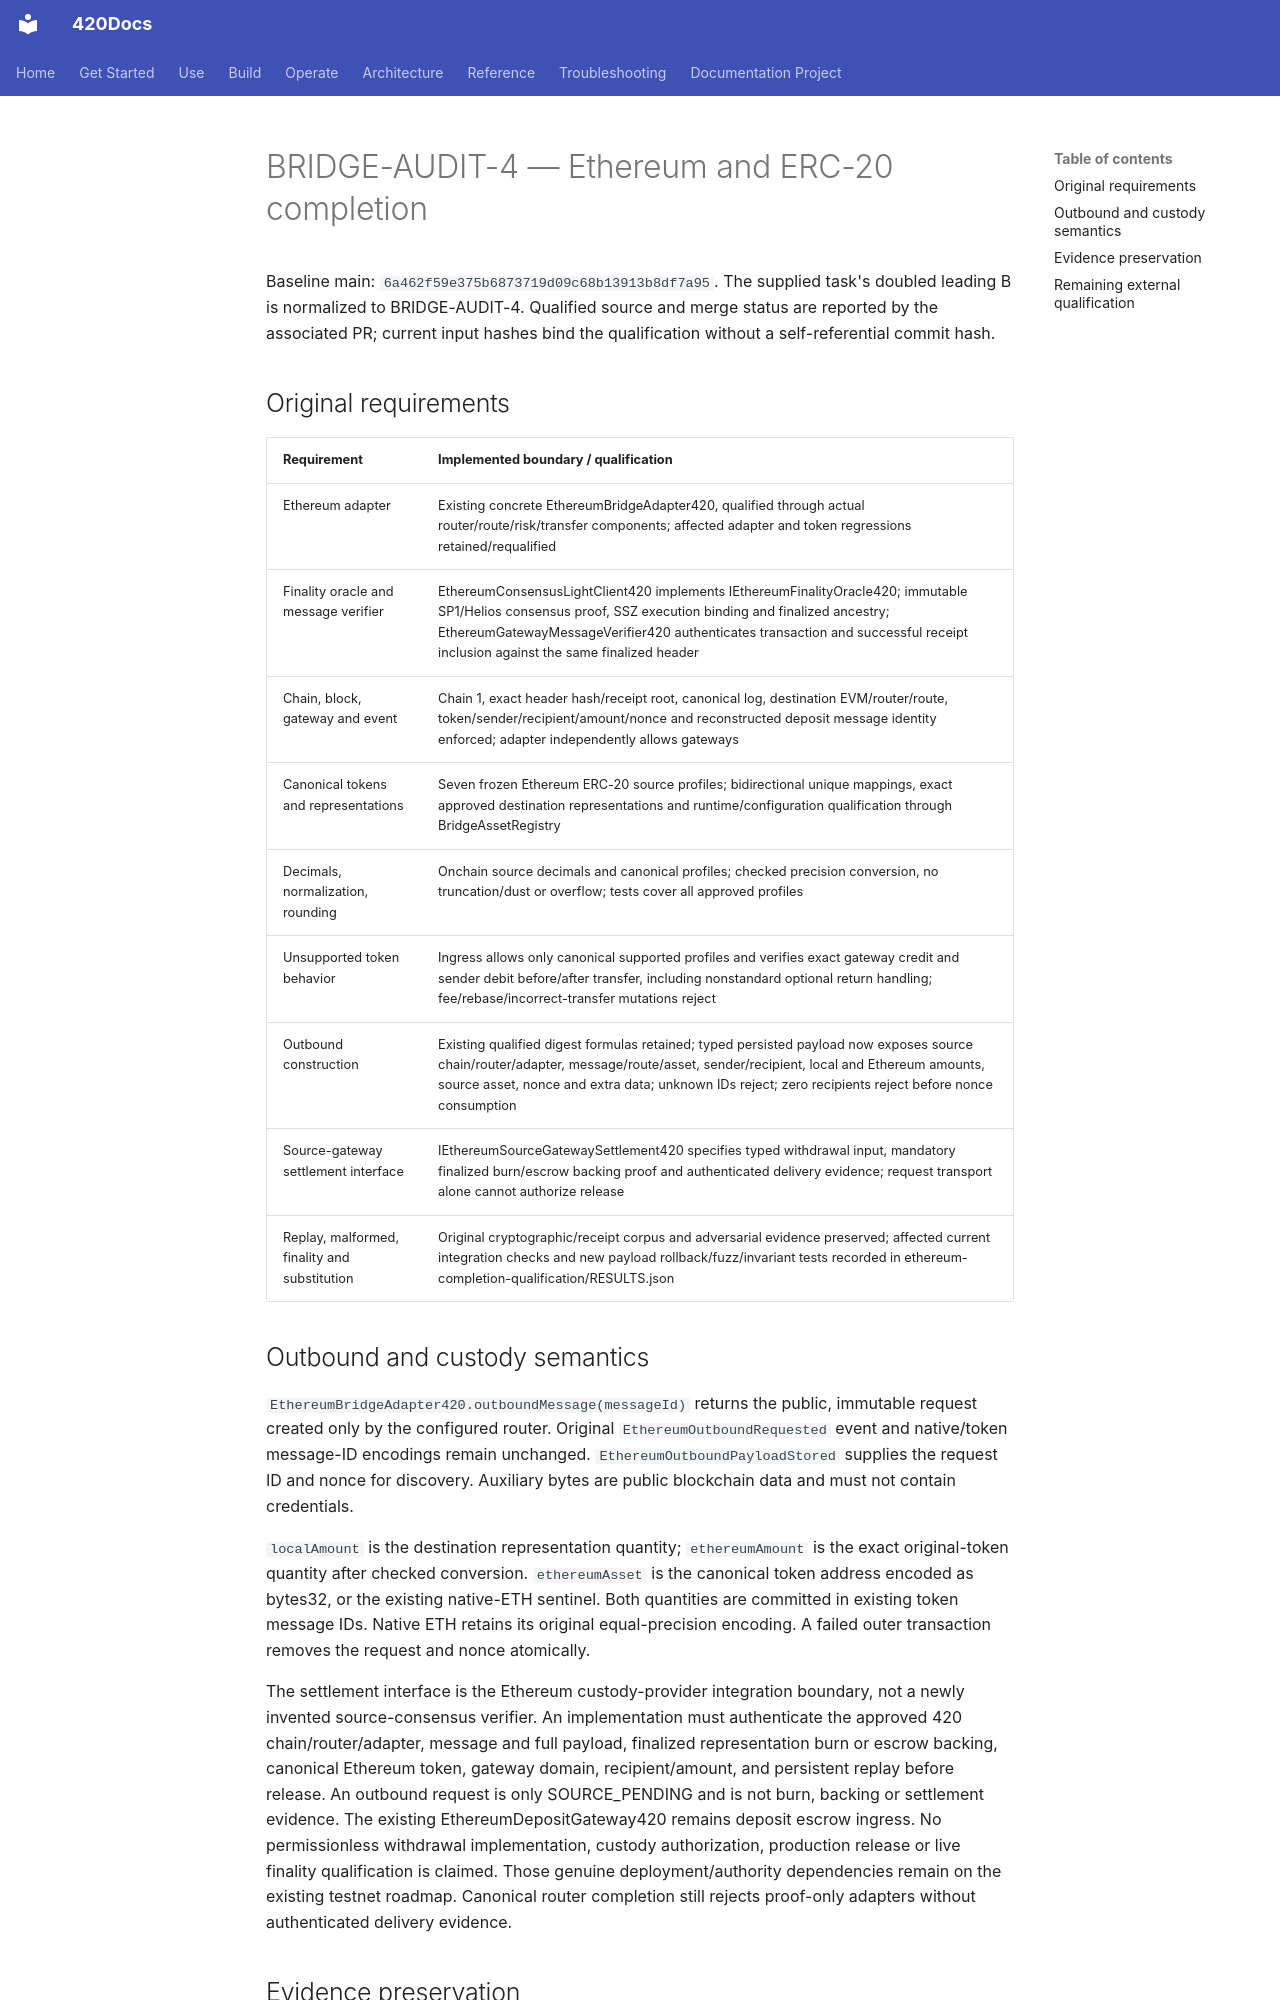

repository: abvhiael/420-integrated-v0.1 · page: audit/BRIDGE-AUDIT-4-ETHEREUM-COMPLETION/index.html · generator: mkdocs

# BRIDGE-AUDIT-4 — Ethereum and ERC-20 completion

Baseline main: `6a462f59e375b6873719d09c68b13913b8df7a95`. The supplied task's doubled leading B is normalized to BRIDGE-AUDIT-4. Qualified source and merge status are reported by the associated PR; current input hashes bind the qualification without a self-referential commit hash.

## Original requirements

| Requirement | Implemented boundary / qualification |
| --- | --- |
| Ethereum adapter | Existing concrete EthereumBridgeAdapter420, qualified through actual router/route/risk/transfer components; affected adapter and token regressions retained/requalified |
| Finality oracle and message verifier | EthereumConsensusLightClient420 implements IEthereumFinalityOracle420; immutable SP1/Helios consensus proof, SSZ execution binding and finalized ancestry; EthereumGatewayMessageVerifier420 authenticates transaction and successful receipt inclusion against the same finalized header |
| Chain, block, gateway and event | Chain 1, exact header hash/receipt root, canonical log, destination EVM/router/route, token/sender/recipient/amount/nonce and reconstructed deposit message identity enforced; adapter independently allows gateways |
| Canonical tokens and representations | Seven frozen Ethereum ERC-20 source profiles; bidirectional unique mappings, exact approved destination representations and runtime/configuration qualification through BridgeAssetRegistry |
| Decimals, normalization, rounding | Onchain source decimals and canonical profiles; checked precision conversion, no truncation/dust or overflow; tests cover all approved profiles |
| Unsupported token behavior | Ingress allows only canonical supported profiles and verifies exact gateway credit and sender debit before/after transfer, including nonstandard optional return handling; fee/rebase/incorrect-transfer mutations reject |
| Outbound construction | Existing qualified digest formulas retained; typed persisted payload now exposes source chain/router/adapter, message/route/asset, sender/recipient, local and Ethereum amounts, source asset, nonce and extra data; unknown IDs reject; zero recipients reject before nonce consumption |
| Source-gateway settlement interface | IEthereumSourceGatewaySettlement420 specifies typed withdrawal input, mandatory finalized burn/escrow backing proof and authenticated delivery evidence; request transport alone cannot authorize release |
| Replay, malformed, finality and substitution | Original cryptographic/receipt corpus and adversarial evidence preserved; affected current integration checks and new payload rollback/fuzz/invariant tests recorded in ethereum-completion-qualification/RESULTS.json |

## Outbound and custody semantics

`EthereumBridgeAdapter420.outboundMessage(messageId)` returns the public, immutable request created only by the configured router. Original `EthereumOutboundRequested` event and native/token message-ID encodings remain unchanged. `EthereumOutboundPayloadStored` supplies the request ID and nonce for discovery. Auxiliary bytes are public blockchain data and must not contain credentials.

`localAmount` is the destination representation quantity; `ethereumAmount` is the exact original-token quantity after checked conversion. `ethereumAsset` is the canonical token address encoded as bytes32, or the existing native-ETH sentinel. Both quantities are committed in existing token message IDs. Native ETH retains its original equal-precision encoding. A failed outer transaction removes the request and nonce atomically.

The settlement interface is the Ethereum custody-provider integration boundary, not a newly invented source-consensus verifier. An implementation must authenticate the approved 420 chain/router/adapter, message and full payload, finalized representation burn or escrow backing, canonical Ethereum token, gateway domain, recipient/amount, and persistent replay before release. An outbound request is only SOURCE_PENDING and is not burn, backing or settlement evidence. The existing EthereumDepositGateway420 remains deposit escrow ingress. No permissionless withdrawal implementation, custody authorization, production release or live finality qualification is claimed. Those genuine deployment/authority dependencies remain on the existing testnet roadmap. Canonical router completion still rejects proof-only adapters without authenticated delivery evidence.
